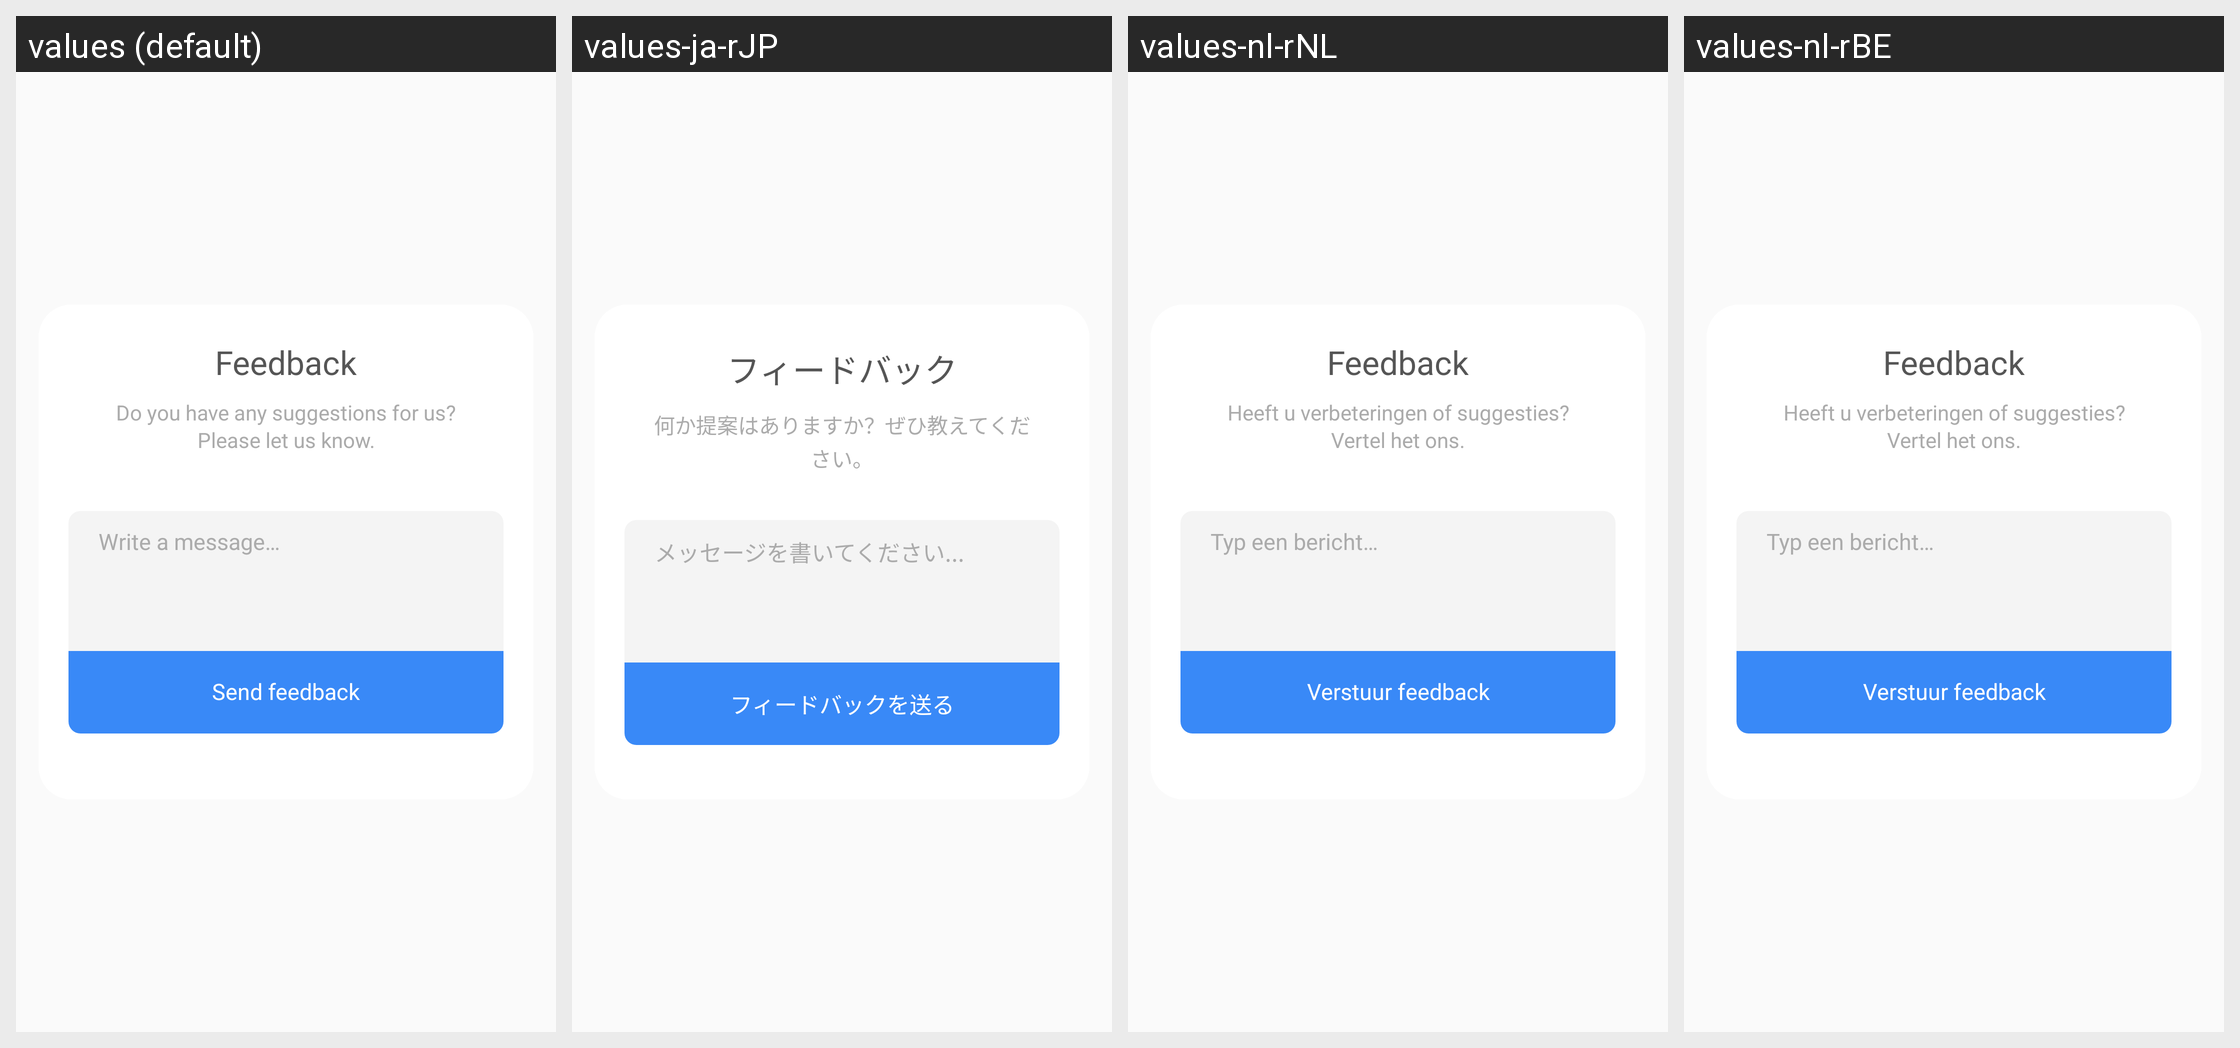

The same Android screen rendered under several of its app's locales, left to right. List the strings drawn on it with the default value and each locale's translation.
Android screen res/layout/into_view_feed_back.xml rendered under 4 locales, left to right: values (default), values-ja-rJP, values-nl-rNL, values-nl-rBE. Device: Nexus 5 (rendered at 1080×1920; each locale shown at half size, 540×960, under a caption strip naming it); theme AppTheme.
Other locales in the repository, not shown: values-de-rDE, values-en-rGB, values-en-rIN, values-es-rES, values-fr-rFR, values-it-rIT, values-sv-rSE, values-zh-rCN.
Strings drawn on this screen, with the default value and each locale's value (text and hints the layout hard-codes, and strings that could not be matched under every locale, appear in the picture but are not listed):

settings_dialog_feed_back_title
  values: Feedback
  values-ja-rJP: フィードバック
  values-nl-rNL: Feedback
  values-nl-rBE: Feedback

settings_dialog_feed_back_sub_title
  values: Do you have any suggestions for us? Please let us know.
  values-ja-rJP: 何か提案はありますか？ぜひ教えてください。
  values-nl-rNL: Heeft u verbeteringen of suggesties? Vertel het ons.
  values-nl-rBE: Heeft u verbeteringen of suggesties? Vertel het ons.

settings_dialog_feed_back_hint_message
  values: Write a message…
  values-ja-rJP: メッセージを書いてください...
  values-nl-rNL: Typ een bericht…
  values-nl-rBE: Typ een bericht…

btn_action_feed_back
  values: Send feedback
  values-ja-rJP: フィードバックを送る
  values-nl-rNL: Verstuur feedback
  values-nl-rBE: Verstuur feedback
